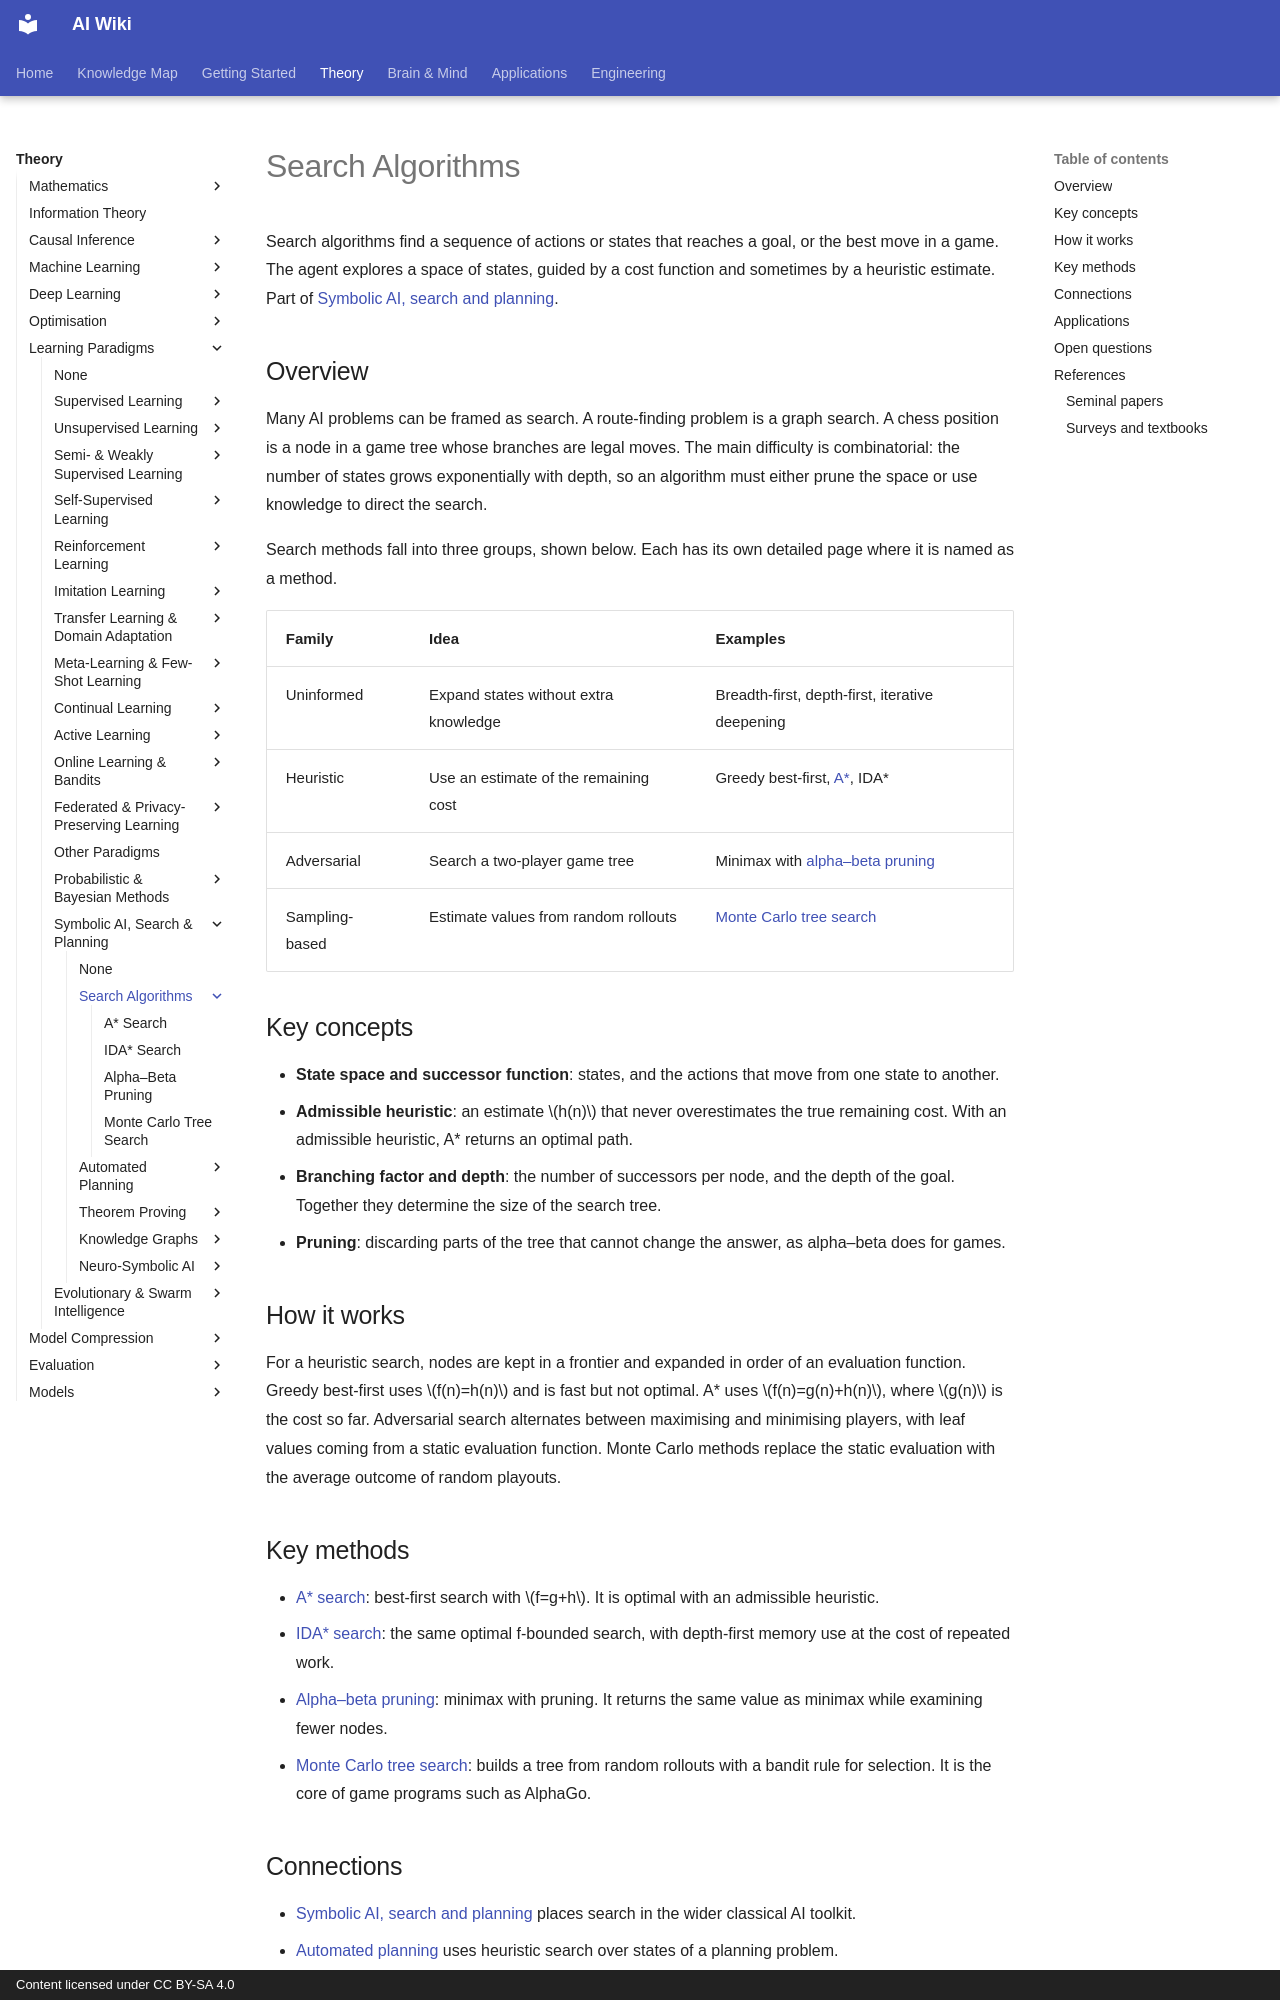

repository: zi-yue-1129/ai-wiki · page: theory/paradigms/symbolic-ai/search/index.html · generator: mkdocs · copyright: Content licensed under CC BY-SA 4.0

---
last_reviewed: 2026-11-04
related:
  - theory/paradigms/symbolic-ai
  - theory/paradigms/reinforcement-learning
tags:
  - search
  - symbolic AI
  - game playing
aliases:
  - 搜尋演算法
  - 搜尋
  - Search algorithms
  - Heuristic search
  - Game-tree search
---

# Search Algorithms

Search algorithms find a sequence of actions or states that reaches a goal, or the best move in a game. The agent explores a space of states, guided by a cost function and sometimes by a heuristic estimate. Part of [Symbolic AI, search and planning](../index.md).

## Overview

Many AI problems can be framed as search. A route-finding problem is a graph search. A chess position is a node in a game tree whose branches are legal moves. The main difficulty is combinatorial: the number of states grows exponentially with depth, so an algorithm must either prune the space or use knowledge to direct the search.

Search methods fall into three groups, shown below. Each has its own detailed page where it is named as a method.

| Family | Idea | Examples |
|---|---|---|
| Uninformed | Expand states without extra knowledge | Breadth-first, depth-first, iterative deepening |
| Heuristic | Use an estimate of the remaining cost | Greedy best-first, [A\*](a-star.md), IDA\* |
| Adversarial | Search a two-player game tree | Minimax with [alpha–beta pruning](alpha-beta-pruning.md) |
| Sampling-based | Estimate values from random rollouts | [Monte Carlo tree search](monte-carlo-tree-search.md) |

## Key concepts

- **State space and successor function**: states, and the actions that move from one state to another.
- **Admissible heuristic**: an estimate \(h(n)\) that never overestimates the true remaining cost. With an admissible heuristic, A\* returns an optimal path.
- **Branching factor and depth**: the number of successors per node, and the depth of the goal. Together they determine the size of the search tree.
- **Pruning**: discarding parts of the tree that cannot change the answer, as alpha–beta does for games.

## How it works

For a heuristic search, nodes are kept in a frontier and expanded in order of an evaluation function. Greedy best-first uses \(f(n)=h(n)\) and is fast but not optimal. A\* uses \(f(n)=g(n)+h(n)\), where \(g(n)\) is the cost so far. Adversarial search alternates between maximising and minimising players, with leaf values coming from a static evaluation function. Monte Carlo methods replace the static evaluation with the average outcome of random playouts.

## Key methods

- [A\* search](a-star.md): best-first search with \(f=g+h\). It is optimal with an admissible heuristic.
- [IDA\* search](ida-star.md): the same optimal f-bounded search, with depth-first memory use at the cost of repeated work.
- [Alpha–beta pruning](alpha-beta-pruning.md): minimax with pruning. It returns the same value as minimax while examining fewer nodes.
- [Monte Carlo tree search](monte-carlo-tree-search.md): builds a tree from random rollouts with a bandit rule for selection. It is the core of game programs such as AlphaGo.
